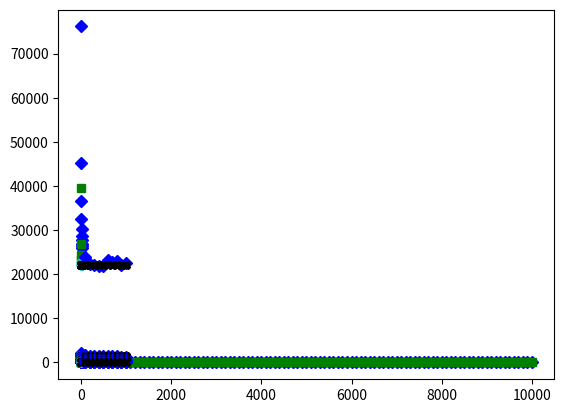

Source code (Python):
import numpy as np
import matplotlib.pyplot as plt

Iterations = np.array([3, 6, 9, 12, 15, 18, 21, 24, 27, 30])

LinearRect = [
200,
175,
166.667,
162.5,
160,
158.333,
157.143,
156.25,
155.556,
155
]
LinearTrap = [
150,
150,
150,
150,
150,
150,
150,
150,
150,
150
]
LinearSimp = [
150,
150,
150,
150,
150,
150,
150,
150,
150,
150
]
QuadraticRect = [
2165.93,
1738.15,
1605.84,
1541.62,
1503.7,
1478.68,
1460.94,
1447.7,
1437.44,
1429.26
]
QuadraticTrap = [
1449.26,
1379.81,
1366.95,
1362.45,
1360.37,
1359.24,
1358.56,
1358.11,
1357.81,
1357.59
]
QuadraticSimp = [
1356.67,
1356.67,
1356.67,
1356.67,
1356.67,
1356.67,
1356.67,
1356.67,
1356.67,
1356.67
]
CubicRect = [
1366.67,
891.667,
751.852,
685.417,
646.667,
621.296,
603.401,
590.104,
579.835,
571.667
]
CubicTrap = [
666.667,
541.667,
518.519,
510.417,
506.667,
504.63,
503.401,
502.604,
502.058,
501.667
]
CubicSimp = [
500,
500,
500,
500,
500,
500,
500,
500,
500,
500
]
ExponentialRect = [
76134.2,
45257.1,
36482.5,
32462.9,
30177.1,
28707.3,
27684.3,
26931.8,
26355.5,
25899.9
]
ExponentialTrap = [
39425.1,
26902.5,
24246.2,
23285.6,
22835.2,
22589.1,
22440.1,
22343.2,
22276.7,
22229
]
ExponentialSimp = [
22728.3,
22079.9,
22036.7,
22029.1,
22027,
22026.2,
22025.9,
22025.7,
22025.6,
22025.6
]
SinusoidalRect = [
-1.20146,
0.9389,
1.34362,
1.50472,
1.58911,
1.64041,
1.67466,
1.69905,
1.71726,
1.73134
]
SinusoidalTrap = [
-0.294758,
1.39225,
1.64586,
1.73139,
1.77045,
1.79153,
1.80419,
1.81239,
1.818,
1.82201
]
SinusoidalSimp = [
1.95459,
1.84444,
1.84008,
1.83939,
1.8392,
1.83913,
1.8391,
1.83909,
1.83908,
1.83908,
]
MonteCarloPi = [
2.92,
3.06,
3.08,
3.1,
3.12,
3.2,
3.22286,
3.215,
3.2,
3.14,
3.14182,
3.13,
3.11077,
3.10857,
3.10933,
3.105,
3.09412,
3.1,
3.11789,
3.128,
3.12762,
3.12182,
3.11826,
3.13,
3.1184,
3.11846,
3.11259,
3.11429,
3.11448,
3.11867,
3.11613,
3.115,
3.12,
3.12471,
3.12914,
3.13111,
3.13189,
3.13263,
3.12821,
3.13,
3.12488,
3.11714,
3.11442,
3.11091,
3.11111,
3.10696,
3.10383,
3.10333,
3.10612,
3.1048,
3.10667,
3.10923,
3.1117,
3.11111,
3.11709,
3.11643,
3.11018,
3.11103,
3.10983,
3.11267,
3.11213,
3.11484,
3.11746,
3.11437,
3.11508,
3.11636,
3.11224,
3.11176,
3.11014,
3.11143,
3.11549,
3.11611,
3.11507,
3.11568,
3.10987,
3.10947,
3.11377,
3.11333,
3.11544,
3.12,
3.11901,
3.11854,
3.11711,
3.11381,
3.11576,
3.11674,
3.11586,
3.11818,
3.11955,
3.11956,
3.11736,
3.11565,
3.11828,
3.12,
3.12168,
3.11875,
3.12,
3.12327,
3.12485,
3.126
]

LinearActual = []
for i in range(10):
    LinearActual.insert(i, 150)

QuadraticActual = []
for i in range(10):
    QuadraticActual.insert(i, 1356.67)

CubicActual = []
for i in range(10):
    CubicActual.insert(i, 500)

ExponentialActual = []
for i in range(10):
    ExponentialActual.insert(i, 22025.465795)

SinusoidalActual = []
for i in range(10):
    SinusoidalActual.insert(i, 1.8391)

PiActual = []
for i in range(100):
    PiActual.insert(i, 3.1416)

Zad3Iterations = []
for i in range(100):
    Zad3Iterations.insert(i, (i+1)*100)

LinearMont = [
167.28,
156.632,
153.797,
150.687,
151.526,
152.213,
150.652,
150.241,
149.243,
149.652
]
QuadraticMont = [
1585.49,
1420.62,
1390.89,
1357.35,
1360.99,
1384.61,
1362.24,
1362.18,
1342.77,
1349.03
]
CubicMont = [
627.29,
519.371,
504.726,
493.659,
489.396,
523.834,
507.534,
512.928,
494.061,
500.617
]
ExponentialMont = [
23887.8,
22377.8,
22117.3,
21949.7,
21879.3,
23296.6,
22722.2,
22909,
22157.3,
22539.6
]
SinusoidalMont = [
1.99095,
1.77205,
1.63164,
1.73003,
1.82058,
1.92953,
1.8943,
1.91276,
1.84116,
1.85549
]
Zad4Iterations = []
for i in range(10):
    Zad4Iterations.insert(i, (i+1)*100)

plt.plot(Iterations, LinearRect, 'bD',
         Iterations, LinearTrap, 'gs',
         Iterations, LinearSimp, 'co',
         Iterations, LinearActual, 'kX')
plt.savefig('Linear.png')
plt.show()

plt.plot(Iterations, QuadraticRect, 'bD',
         Iterations, QuadraticTrap, 'gs',
         Iterations, QuadraticSimp, 'co',
         Iterations, QuadraticActual, 'kX')
plt.savefig('Quadratic.png')
plt.show()

plt.plot(Iterations, CubicRect, 'bD',
         Iterations, CubicTrap, 'gs',
         Iterations, CubicSimp, 'co',
         Iterations, CubicActual, 'kX')
plt.savefig('Cubic.png')
plt.show()

plt.plot(Iterations, ExponentialRect, 'bD',
         Iterations, ExponentialTrap, 'gs',
         Iterations, ExponentialSimp, 'co',
         Iterations, ExponentialActual, 'kX')
plt.savefig('Exponential.png')
plt.show()

plt.plot(Iterations, SinusoidalRect, 'bD',
         Iterations, SinusoidalTrap, 'gs',
         Iterations, SinusoidalSimp, 'co',
         Iterations, SinusoidalActual, 'kX')
plt.savefig('Sinusoidal.png')
plt.show()

plt.plot(Zad3Iterations, MonteCarloPi, 'bD',
         Zad3Iterations, PiActual, 'gs')
plt.savefig('MCPi.png')
plt.show()

plt.plot(Zad4Iterations, LinearMont, 'bD',
         Zad4Iterations, LinearActual, 'kX')
plt.savefig('MCLinear.png')
plt.show()

plt.plot(Zad4Iterations, QuadraticMont, 'bD',
         Zad4Iterations, QuadraticActual, 'kX')
plt.savefig('MCQuadratic.png')
plt.show()

plt.plot(Zad4Iterations, CubicMont, 'bD',
         Zad4Iterations, CubicActual, 'kX')
plt.savefig('MCCubic.png')
plt.show()

plt.plot(Zad4Iterations, ExponentialMont, 'bD',
         Zad4Iterations, ExponentialActual, 'kX')
plt.savefig('MCExponential.png')
plt.show()

plt.plot(Zad4Iterations, SinusoidalMont, 'bD',
         Zad4Iterations, SinusoidalActual, 'kX')
plt.savefig('MCSinusoidal.png')
plt.show()

